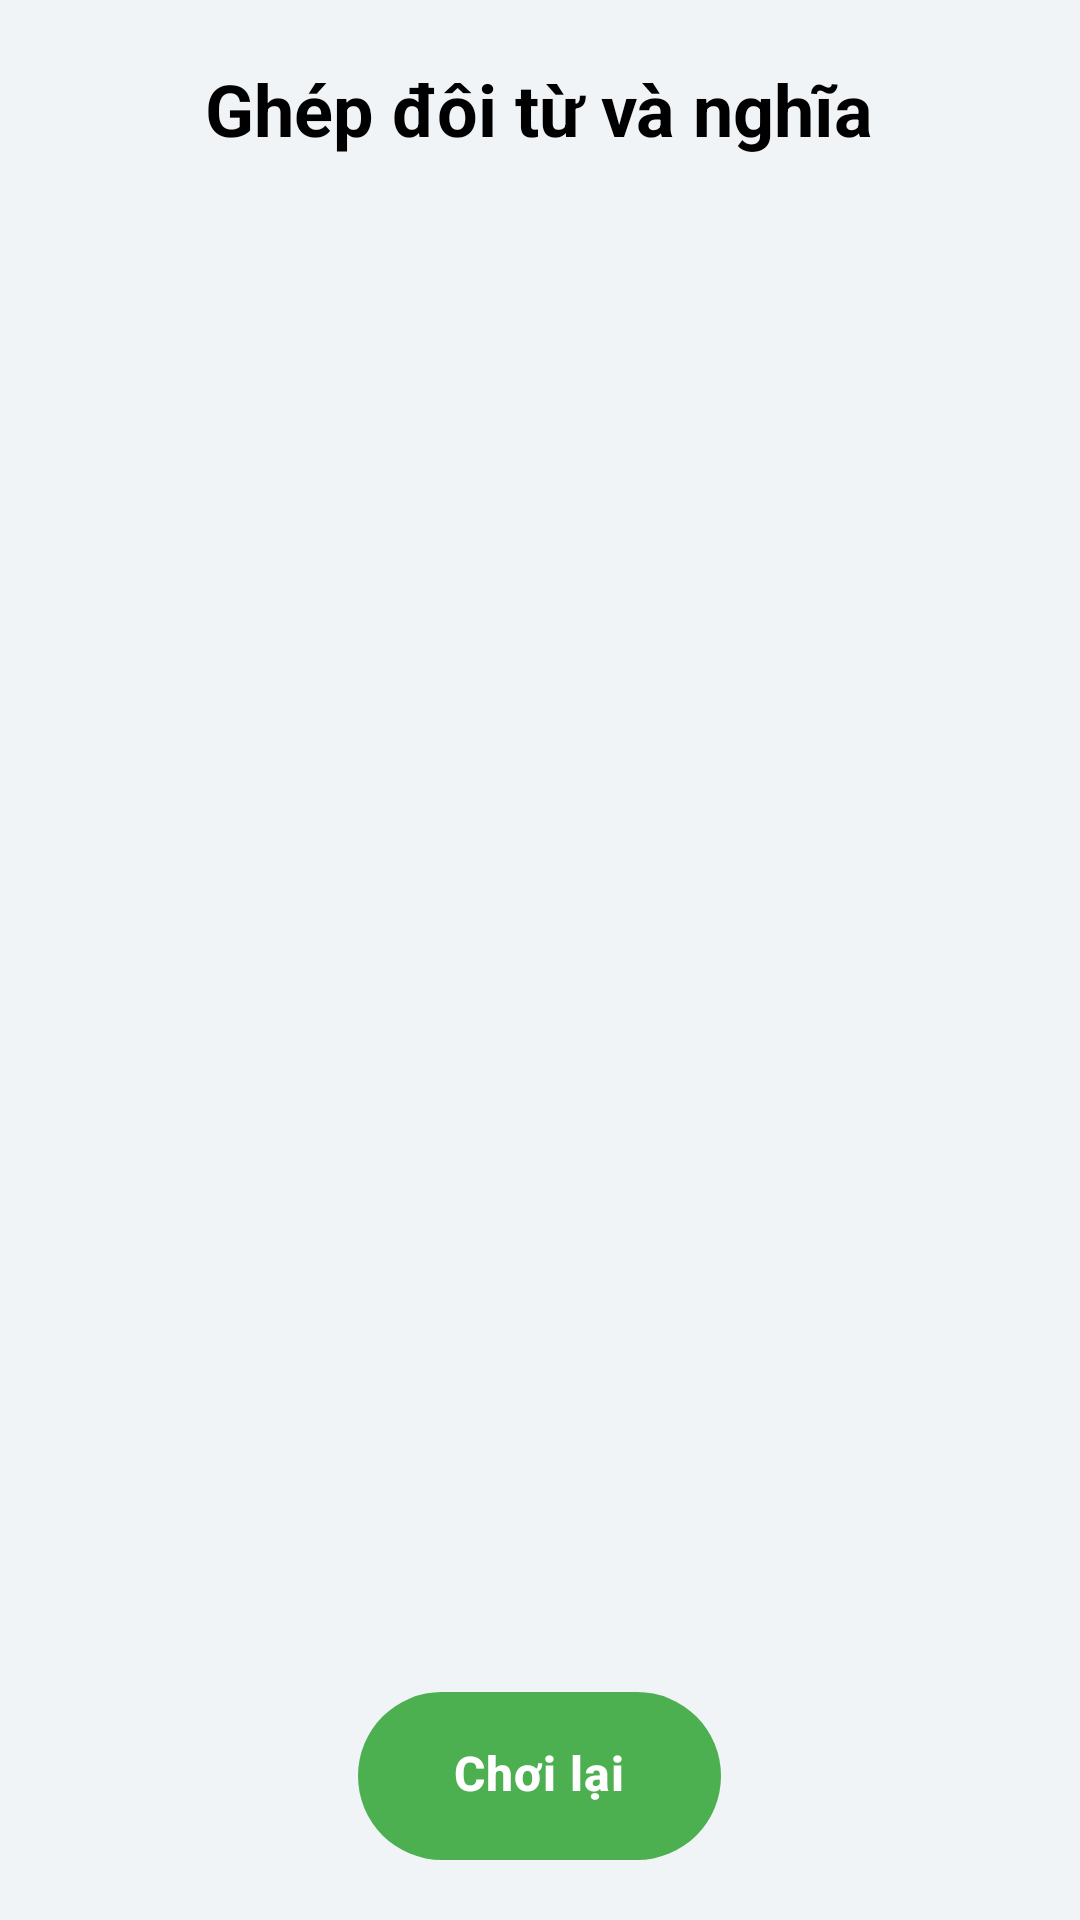

Android layout source for this screen:
<!-- AndroidManifest.xml: application theme Theme.Flashcard -->
<!-- res/layout/activity_match.xml -->
<?xml version="1.0" encoding="utf-8"?>
<androidx.coordinatorlayout.widget.CoordinatorLayout xmlns:android="http://schemas.android.com/apk/res/android"
    xmlns:app="http://schemas.android.com/apk/res-auto"
    xmlns:tools="http://schemas.android.com/tools"
    android:layout_width="match_parent"
    android:layout_height="match_parent"
    android:background="#F0F4F7"
    android:fitsSystemWindows="false"
    tools:context=".MatchActivity">

    <LinearLayout
        android:layout_width="match_parent"
        android:layout_height="match_parent"
        android:orientation="vertical">

        <TextView
            android:id="@+id/tvMatchTitle"
            android:layout_width="wrap_content"
            android:layout_height="wrap_content"
            android:text="Ghép đôi từ và nghĩa"
            android:textSize="24sp"
            android:textStyle="bold"
            android:layout_gravity="center_horizontal"
            android:layout_marginTop="20dp"
            android:layout_marginBottom="16dp"/>

        <androidx.recyclerview.widget.RecyclerView
            android:id="@+id/gridRecyclerView"
            android:layout_width="match_parent"
            android:layout_height="0dp"
            android:layout_weight="1"
            android:clipToPadding="false"
            android:padding="16dp"/>

        <androidx.appcompat.widget.AppCompatButton
            android:id="@+id/btnReplay"
            android:layout_width="wrap_content"
            android:layout_height="wrap_content"
            android:text="Chơi lại"
            android:textColor="@color/white"
            android:textSize="16sp"
            android:textStyle="bold"
            android:background="@drawable/floating_button"
            android:paddingStart="32dp"
            android:paddingEnd="32dp"
            android:paddingTop="16dp"
            android:paddingBottom="16dp"
            android:minHeight="56dp"
            android:letterSpacing="0.02"
            android:fontFamily="sans-serif-medium"
            android:elevation="6dp"
            android:stateListAnimator="@null"
            android:layout_gravity="center_horizontal"
            android:layout_marginTop="16dp"
            android:layout_marginBottom="20dp"/>
    </LinearLayout>
</androidx.coordinatorlayout.widget.CoordinatorLayout>
<!-- resources referenced by this layout -->
<resources>
  <color name="white">#FFFFFFFF</color>
  <!-- drawable floating_button (drawable) -->
  <?xml version="1.0" encoding="utf-8"?>
  <shape xmlns:android="http://schemas.android.com/apk/res/android"
      android:shape="rectangle">
      <solid android:color="@color/green_primary" />
      <corners android:radius="28dp" />
  </shape>
  <color name="green_primary">#FF4CAF50</color>
</resources>
